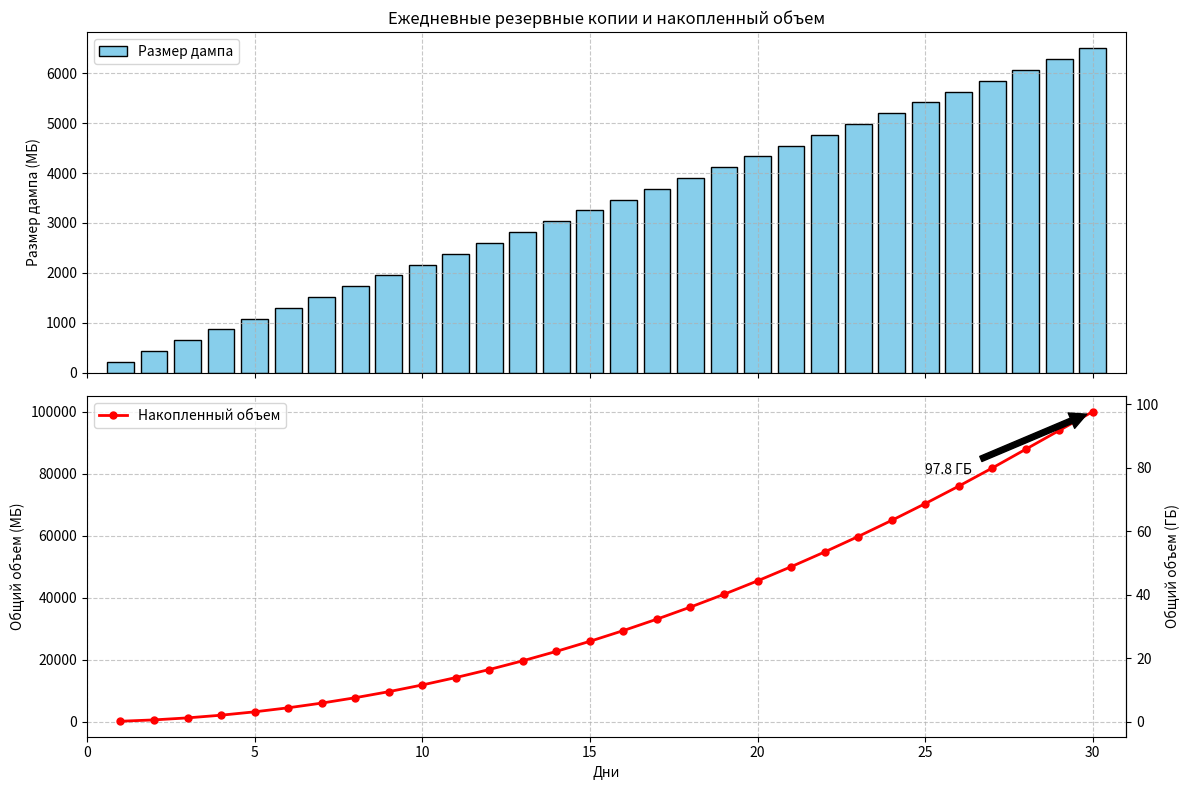

Write the Python code that produced this figure.
import matplotlib.pyplot as plt
import numpy as np

DAYS = 30
DAILY_NEW = 650  # МБ новых данных в день
RETENTION_DAYS = 28  # Хранение последних 28 дампов
COMPRESSION_RATIO = 3  # Сжатие 3:1

days = np.arange(1, DAYS + 1)
daily_size = (DAILY_NEW * days) / COMPRESSION_RATIO

cumulative_size = []
current_total = 0
window = []

for day in days:
    current_size = daily_size[day-1]
    window.append(current_size)

    if len(window) > RETENTION_DAYS:
        removed = window.pop(0)
        current_total -= removed

    current_total += current_size
    cumulative_size.append(current_total)

fig, (ax1, ax2) = plt.subplots(2, 1, figsize=(12, 8), sharex=True)

# График 1: Размер ежедневных дампов
ax1.bar(days, daily_size, color='skyblue', edgecolor='black', label='Размер дампа')
ax1.set_ylabel('Размер дампа (МБ)')
ax1.set_title('Ежедневные резервные копии и накопленный объем')
ax1.grid(linestyle='--', alpha=0.7)
ax1.legend()

# График 2: Накопленный объем
ax2.plot(days, cumulative_size, color='red', marker='o',
        linestyle='-', linewidth=2, markersize=5, label='Накопленный объем')
ax2.set_xlabel('Дни')
ax2.set_ylabel('Общий объем (МБ)')
ax2.grid(linestyle='--', alpha=0.7)
ax2.legend()

ax2.annotate(f'{cumulative_size[-1]/1024:.1f} ГБ',
           xy=(DAYS, cumulative_size[-1]),
           xytext=(DAYS-5, cumulative_size[-1]*0.8),
           arrowprops=dict(facecolor='black', shrink=0.05))

ax1.set_xticks(np.arange(0, DAYS+1, 5))
ax1.set_xlim(0, DAYS+1)

secaxy = ax2.secondary_yaxis('right', functions=(lambda x: x/1024, lambda x: x*1024))
secaxy.set_ylabel('Общий объем (ГБ)')

plt.tight_layout()
plt.show()
